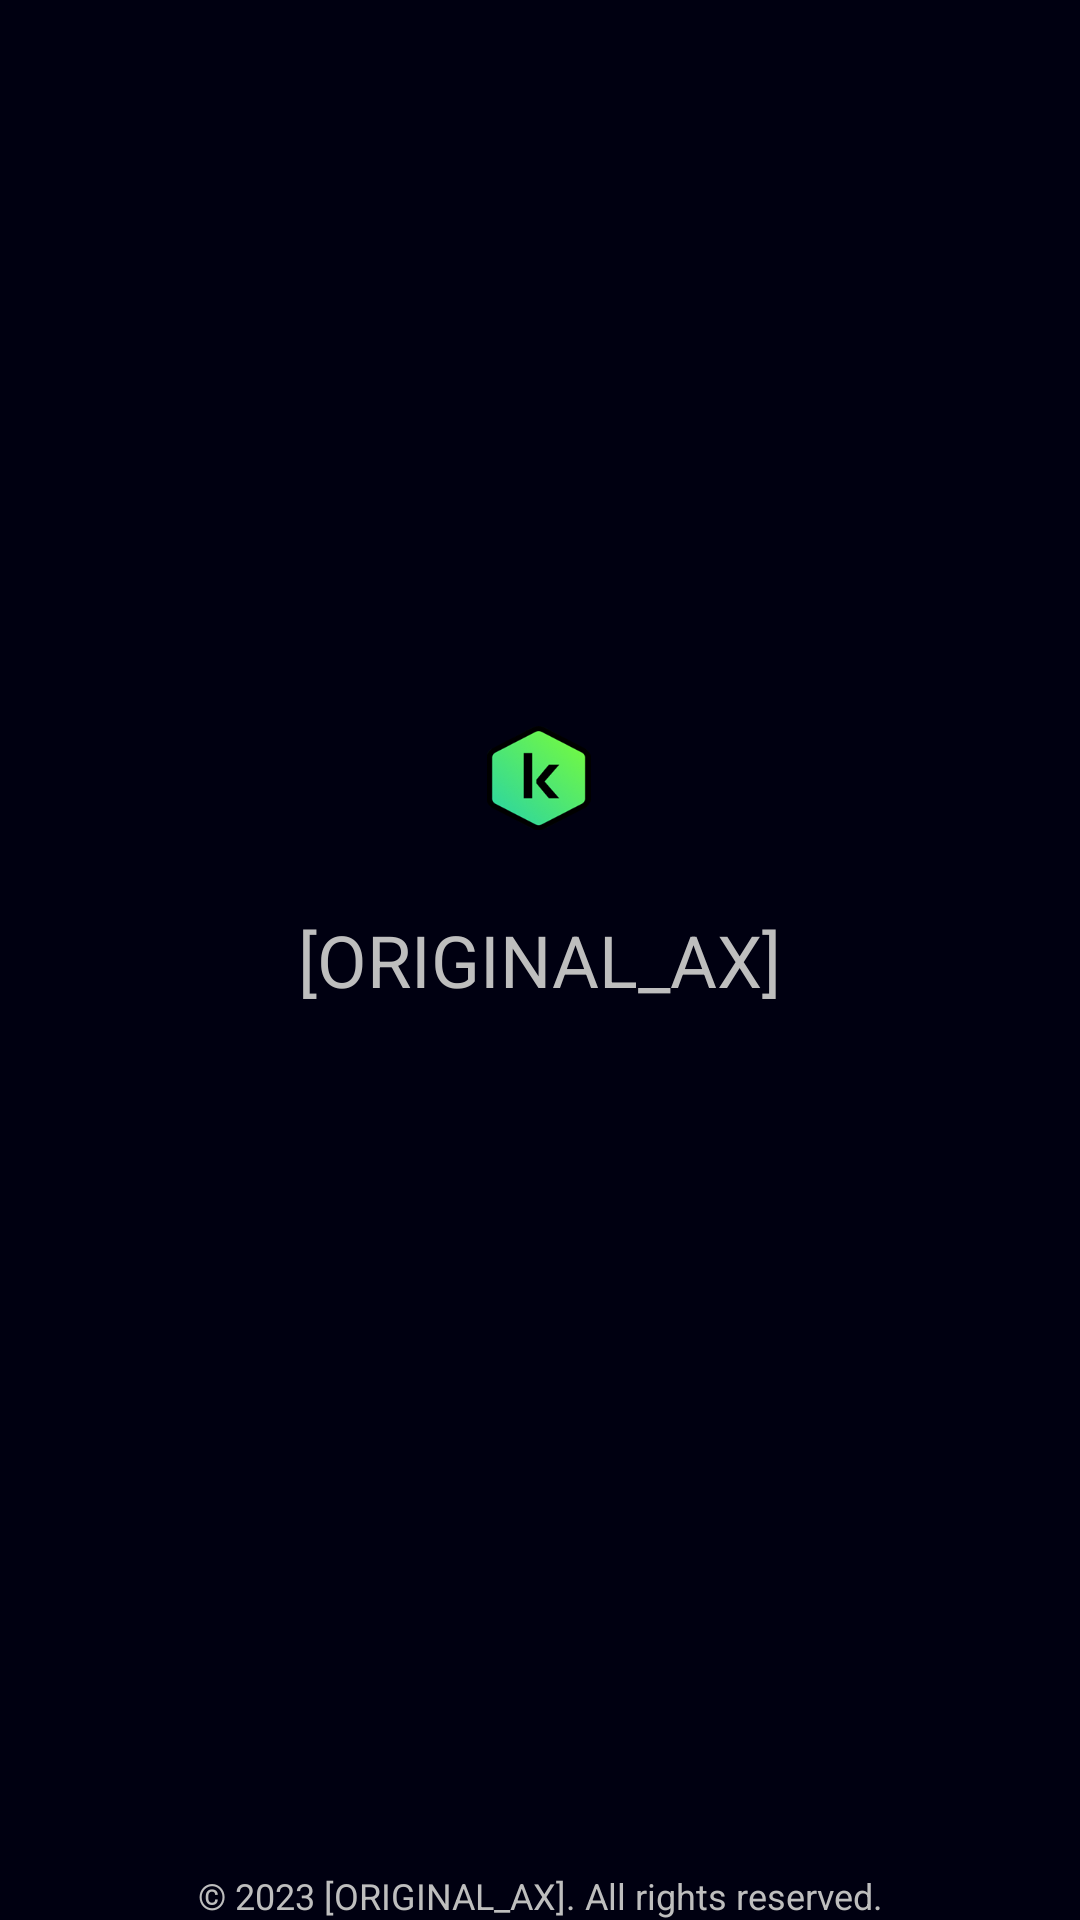

This screen was rendered from an Android layout file. Write that file and the resources it references.
<!-- AndroidManifest.xml: application theme android:Theme.Translucent.NoTitleBar -->
<!-- res/layout/loading.xml -->
<?xml version="1.0" encoding="utf-8"?>

<RelativeLayout android:background="#ff000011" android:layout_width="fill_parent" android:layout_height="fill_parent"
  xmlns:android="http://schemas.android.com/apk/res/android">
    <ImageView android:id="@id/iconImageView" android:background="#00000000" android:layout_width="wrap_content" android:layout_height="80.0dip" android:layout_marginTop="242.0dip" android:layout_marginBottom="27.0dip" android:src="@drawable/claimedw70" android:scaleType="fitCenter" android:layout_above="@id/appNameTextView" android:layout_alignParentTop="true" android:layout_marginStart="160.0dip" android:layout_marginEnd="161.0dip" android:layout_alignParentStart="true" android:layout_alignParentEnd="true" />
    <TextView android:textSize="24.0sp" android:id="@id/appNameTextView" android:layout_width="wrap_content" android:layout_height="wrap_content" android:text="[ORIGINAL_AX]" android:layout_centerInParent="true" />
    <TextView android:textSize="12.0sp" android:gravity="center" android:id="@id/copyrightTextView" android:layout_width="fill_parent" android:layout_height="wrap_content" android:text="© 2023 [ORIGINAL_AX]. All rights reserved." android:layout_alignParentBottom="true" />
</RelativeLayout>
<!-- resources referenced by this layout -->
<resources>
  <!-- drawable claimedw70: png bitmap (drawable, 16328 bytes) -->
</resources>
